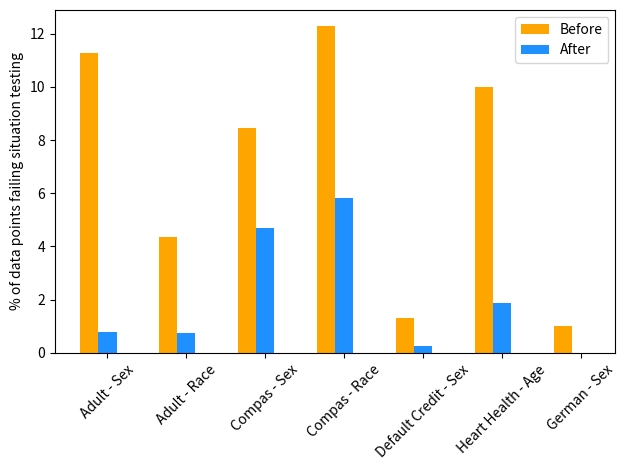

Generate this figure with matplotlib:
import numpy as np
import matplotlib.pyplot as plt

n_groups = 7
means_before = (11.26,4.36,8.45,12.27,1.32,10,1)
means_after = (0.77,.74,4.68,5.82,0.26,1.89,0)

# create plot
fig, ax = plt.subplots()
index = np.arange(n_groups)
bar_width = 0.23
opacity = 1

rects1 = plt.bar(index, means_before, bar_width,
alpha=opacity,
color='orange',
label='Before')

rects2 = plt.bar(index  + bar_width, means_after, bar_width,
alpha=opacity,
color='dodgerblue',
label='After')

plt.xlabel('')
plt.ylabel('% of data points failing situation testing')
plt.title('')
plt.xticks(index + bar_width, ('Adult - Sex', 'Adult - Race', 'Compas - Sex', 'Compas - Race', 'Default Credit - Sex', 'Heart Health - Age', 'German - Sex'),rotation=45)
plt.legend()

plt.tight_layout()
plt.savefig("Verification.pdf")
plt.show()